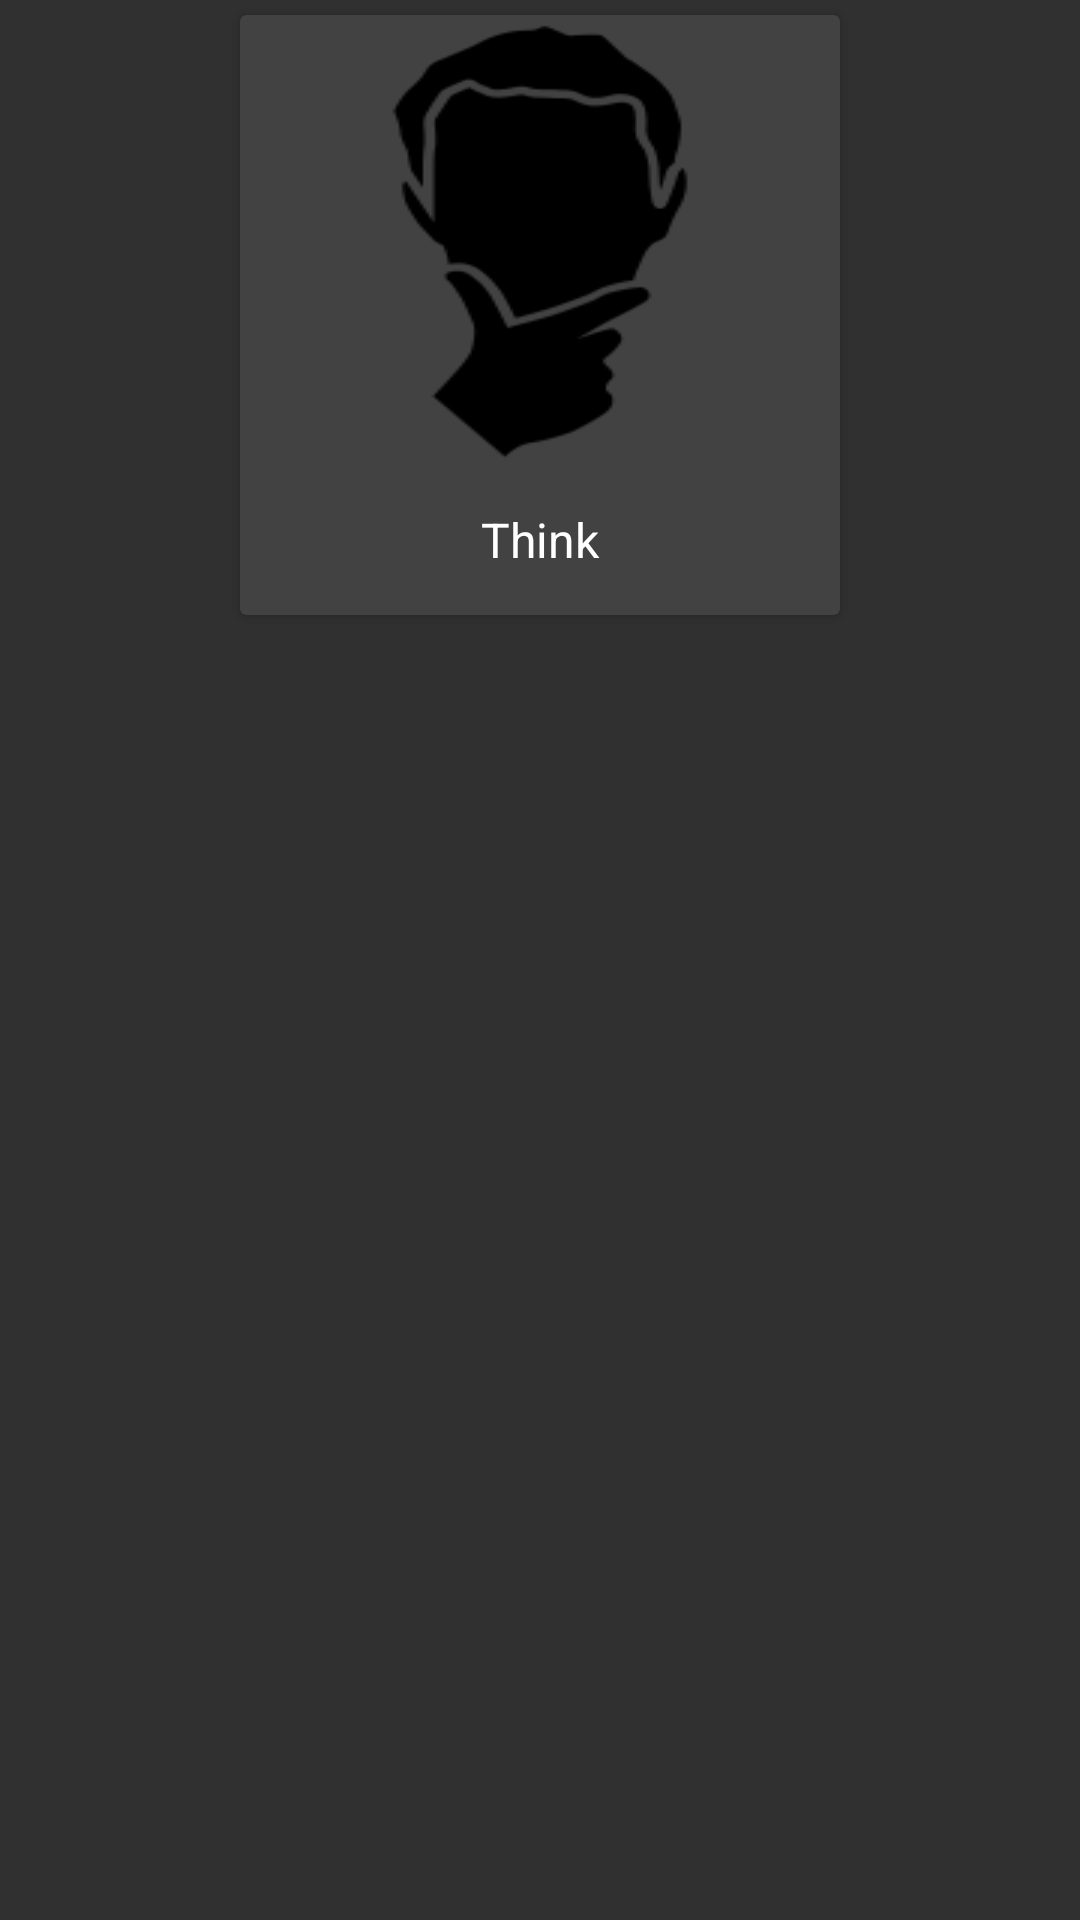

Produce the Android XML layout that renders to this screen, including the resource entries it uses.
<!-- AndroidManifest.xml: application theme AppTheme -->
<!-- res/layout/home_card_view.xml -->
<?xml version="1.0" encoding="utf-8"?>
<LinearLayout xmlns:android="http://schemas.android.com/apk/res/android"
    xmlns:card_view="http://schemas.android.com/apk/res-auto"
    android:layout_width="match_parent"
    android:layout_height="match_parent"
    android:orientation="vertical">

    <android.support.v7.widget.CardView
        android:id="@+id/card_view"
        android:layout_width="wrap_content"
        android:layout_height="200dp"
        android:layout_gravity="center"
        android:layout_margin="5dp"
        card_view:cardCornerRadius="2dp"
        card_view:cardElevation="2dp">

        <LinearLayout
            android:layout_width="fill_parent"
            android:layout_height="fill_parent"
            android:orientation="vertical"
            android:weightSum="4">

            <ImageView
                android:id="@+id/img_thumbnail"
                android:layout_width="match_parent"
                android:layout_height="wrap_content"
                android:layout_gravity="center"
                android:layout_weight="1"
                android:scaleType="fitXY"
                android:src="@drawable/think" />

            <TextView
                android:id="@+id/tv_cardview"
                android:layout_width="match_parent"
                android:layout_height="match_parent"
                android:layout_gravity="center"
                android:layout_weight="3"
                android:gravity="center"
                android:text="Think"
                android:textColor="#FFF"
                android:textSize="16sp" />
        </LinearLayout>
    </android.support.v7.widget.CardView>


</LinearLayout>
<!-- resources referenced by this layout -->
<resources>
  <!-- drawable think: png bitmap (drawable, 4514 bytes) -->
  <style name="AppTheme" parent="AppTheme.Base">
          
      </style>
  <style name="AppTheme.Base" parent="Theme.AppCompat.NoActionBar">
          
          <item name="colorPrimary">@color/colorPrimary</item>
          <item name="colorPrimaryDark">@color/colorPrimaryDark</item>
          <item name="colorAccent">@color/colorAccent</item>
      </style>
  <color name="colorPrimary">#35ADCF</color>
  <color name="colorPrimaryDark">#0E7E91</color>
  <color name="colorAccent">#EEE</color>
</resources>
